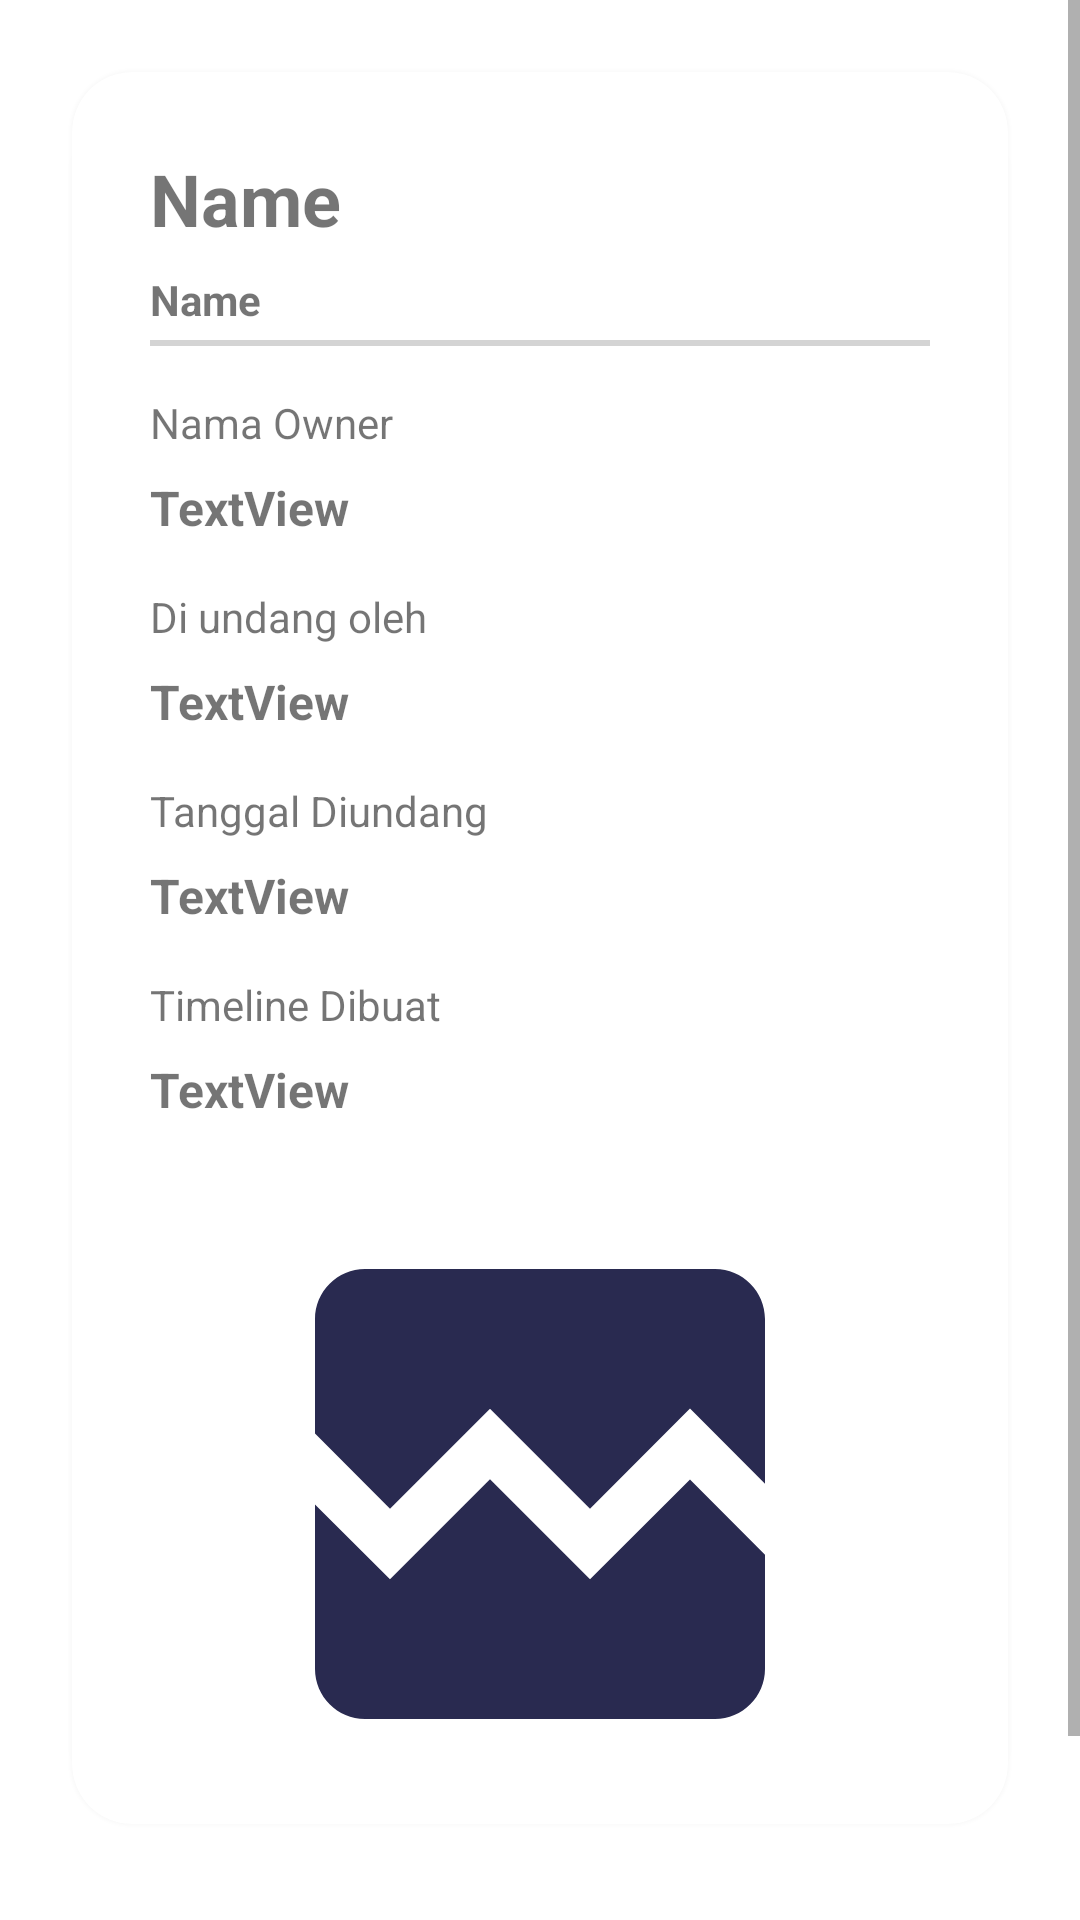

The Android layout XML behind this screen, and the referenced resources:
<!-- AndroidManifest.xml: application theme Theme.TimelineSchedule -->
<!-- res/layout/activity_detail_task.xml -->
<?xml version="1.0" encoding="utf-8"?>
<ScrollView xmlns:android="http://schemas.android.com/apk/res/android"
    xmlns:app="http://schemas.android.com/apk/res-auto"
    xmlns:tools="http://schemas.android.com/tools"
    android:layout_width="match_parent"
    android:layout_height="match_parent"
    tools:context=".ui.task.DetailTaskActivity">

    <androidx.constraintlayout.widget.ConstraintLayout
        android:layout_width="match_parent"
        android:layout_height="wrap_content"
        android:paddingBottom="20dp">

        <androidx.cardview.widget.CardView
            android:id="@+id/cv_data_owner"
            android:layout_width="match_parent"
            android:layout_height="wrap_content"
            android:layout_marginStart="24dp"
            android:layout_marginTop="24dp"
            android:layout_marginEnd="24dp"
            android:background="@color/white"
            android:backgroundTint="@color/white"
            app:cardCornerRadius="20dp"
            app:cardElevation="5dp"
            app:layout_constraintEnd_toEndOf="parent"
            app:layout_constraintStart_toStartOf="parent"
            app:layout_constraintTop_toTopOf="parent">

            <androidx.cardview.widget.CardView
                android:id="@+id/cardView"
                android:layout_width="0dp"
                android:layout_height="wrap_content"
                app:cardCornerRadius="20dp"
                app:cardElevation="20dp"
                app:layout_constraintEnd_toEndOf="parent"
                app:layout_constraintStart_toStartOf="parent"
                app:layout_constraintTop_toTopOf="parent">


            </androidx.cardview.widget.CardView>


            <androidx.constraintlayout.widget.ConstraintLayout
                android:layout_width="match_parent"
                android:layout_height="wrap_content"
                android:padding="10dp">

                <ImageView
                    android:id="@+id/imagePhoto"
                    android:layout_width="200dp"
                    android:layout_height="200dp"
                    android:layout_marginTop="24dp"
                    app:layout_constraintEnd_toEndOf="@+id/tv_date_timeline"
                    app:layout_constraintStart_toStartOf="@+id/tv_date_timeline"
                    app:layout_constraintTop_toBottomOf="@+id/tv_date_timeline"
                    app:srcCompat="@drawable/ic_broken_image_48" />

                <TextView
                    android:id="@+id/tv_tugas"
                    android:layout_width="wrap_content"
                    android:layout_height="wrap_content"
                    android:layout_marginStart="16dp"
                    android:layout_marginTop="16dp"
                    android:text="@string/dummy_name"
                    android:textSize="24sp"
                    android:textStyle="bold"
                    app:layout_constraintStart_toStartOf="parent"
                    app:layout_constraintTop_toTopOf="parent" />

                <TextView
                    android:id="@+id/textView3"
                    android:layout_width="wrap_content"
                    android:layout_height="wrap_content"
                    android:layout_marginStart="16dp"
                    android:layout_marginTop="16dp"
                    android:text="Nama Owner"
                    app:layout_constraintStart_toStartOf="parent"
                    app:layout_constraintTop_toBottomOf="@+id/view" />

                <TextView
                    android:id="@+id/tv_name_owner"
                    android:layout_width="0dp"
                    android:layout_height="wrap_content"
                    android:layout_marginStart="16dp"
                    android:layout_marginTop="8dp"
                    android:layout_marginEnd="16dp"
                    android:text="TextView"
                    android:textSize="16sp"
                    android:textStyle="bold"
                    app:layout_constraintEnd_toEndOf="parent"
                    app:layout_constraintStart_toStartOf="parent"
                    app:layout_constraintTop_toBottomOf="@+id/textView3" />

                <TextView
                    android:id="@+id/tv_name_invite"
                    android:layout_width="0dp"
                    android:layout_height="wrap_content"
                    android:layout_marginStart="16dp"
                    android:layout_marginTop="8dp"
                    android:layout_marginEnd="16dp"
                    android:text="TextView"
                    android:textSize="16sp"
                    android:textStyle="bold"
                    app:layout_constraintEnd_toEndOf="parent"
                    app:layout_constraintStart_toStartOf="parent"
                    app:layout_constraintTop_toBottomOf="@+id/textView5" />

                <TextView
                    android:id="@+id/tv_date_invite"
                    android:layout_width="0dp"
                    android:layout_height="wrap_content"
                    android:layout_marginStart="16dp"
                    android:layout_marginTop="8dp"
                    android:layout_marginEnd="16dp"
                    android:text="TextView"
                    android:textSize="16sp"
                    android:textStyle="bold"
                    app:layout_constraintEnd_toEndOf="parent"
                    app:layout_constraintStart_toStartOf="parent"
                    app:layout_constraintTop_toBottomOf="@+id/textView6" />

                <TextView
                    android:id="@+id/tv_date_timeline"
                    android:layout_width="0dp"
                    android:layout_height="wrap_content"
                    android:layout_marginStart="16dp"
                    android:layout_marginTop="8dp"
                    android:layout_marginEnd="16dp"
                    android:text="TextView"
                    android:textSize="16sp"
                    android:textStyle="bold"
                    app:layout_constraintEnd_toEndOf="parent"
                    app:layout_constraintStart_toStartOf="parent"
                    app:layout_constraintTop_toBottomOf="@+id/textView7" />

                <TextView
                    android:id="@+id/textView5"
                    android:layout_width="wrap_content"
                    android:layout_height="wrap_content"
                    android:layout_marginStart="16dp"
                    android:layout_marginTop="16dp"
                    android:text="Di undang oleh"
                    app:layout_constraintStart_toStartOf="parent"
                    app:layout_constraintTop_toBottomOf="@+id/tv_name_owner" />

                <TextView
                    android:id="@+id/textView6"
                    android:layout_width="wrap_content"
                    android:layout_height="wrap_content"
                    android:layout_marginStart="16dp"
                    android:layout_marginTop="16dp"
                    android:text="Tanggal Diundang"
                    app:layout_constraintStart_toStartOf="parent"
                    app:layout_constraintTop_toBottomOf="@+id/tv_name_invite" />

                <TextView
                    android:id="@+id/textView7"
                    android:layout_width="wrap_content"
                    android:layout_height="wrap_content"
                    android:layout_marginStart="16dp"
                    android:layout_marginTop="16dp"
                    android:text="Timeline Dibuat"
                    app:layout_constraintStart_toStartOf="parent"
                    app:layout_constraintTop_toBottomOf="@+id/tv_date_invite" />

                <TextView
                    android:id="@+id/tv_status"
                    android:layout_width="wrap_content"
                    android:layout_height="wrap_content"
                    android:layout_marginTop="8dp"
                    android:text="@string/dummy_name"
                    android:textStyle="bold"
                    app:layout_constraintStart_toStartOf="@+id/tv_tugas"
                    app:layout_constraintTop_toBottomOf="@+id/tv_tugas" />

                <View
                    android:id="@+id/view"
                    android:layout_width="match_parent"
                    android:layout_height="2dp"
                    android:layout_marginStart="16dp"
                    android:layout_marginTop="4dp"
                    android:layout_marginEnd="16dp"
                    android:background="#d4d4d4"
                    android:visibility="visible"
                    app:layout_constraintEnd_toEndOf="parent"
                    app:layout_constraintStart_toStartOf="parent"
                    app:layout_constraintTop_toBottomOf="@+id/tv_status" />
            </androidx.constraintlayout.widget.ConstraintLayout>


        </androidx.cardview.widget.CardView>

        <ProgressBar
            android:id="@+id/pbLoading"
            style="?android:attr/progressBarStyle"
            android:layout_width="0dp"
            android:layout_height="wrap_content"
            android:layout_marginTop="24dp"
            app:layout_constraintEnd_toEndOf="parent"
            app:layout_constraintStart_toStartOf="parent"
            app:layout_constraintTop_toTopOf="parent" />

        <Button
            android:id="@+id/button"
            android:layout_width="0dp"
            android:layout_height="wrap_content"
            android:layout_marginTop="32dp"
            android:text="Tugas Selesai"
            android:textAllCaps="false"
            app:layout_constraintEnd_toEndOf="@+id/cv_data_owner"
            app:layout_constraintStart_toStartOf="@+id/cv_data_owner"
            app:layout_constraintTop_toBottomOf="@+id/cv_data_owner" />


    </androidx.constraintlayout.widget.ConstraintLayout>



</ScrollView>
<!-- resources referenced by this layout -->
<resources>
  <color name="white">#FFFFFFFF</color>
  <!-- drawable ic_broken_image_48 (drawable) -->
  <vector android:height="48dp" android:tint="#292A50"
      android:viewportHeight="24" android:viewportWidth="24"
      android:width="48dp" xmlns:android="http://schemas.android.com/apk/res/android">
      <path android:fillColor="@android:color/white" android:pathData="M21,5v6.59l-3,-3.01 -4,4.01 -4,-4 -4,4 -3,-3.01L3,5c0,-1.1 0.9,-2 2,-2h14c1.1,0 2,0.9 2,2zM18,11.42l3,3.01L21,19c0,1.1 -0.9,2 -2,2L5,21c-1.1,0 -2,-0.9 -2,-2v-6.58l3,2.99 4,-4 4,4 4,-3.99z"/>
  </vector>
  <string name="dummy_name">Name</string>
  <style name="Theme.TimelineSchedule" parent="Theme.MaterialComponents.DayNight.NoActionBar">
          
          <item name="colorPrimary">@color/First</item>
          <item name="colorPrimaryVariant">@color/Secound</item>
          <item name="colorOnPrimary">@color/white</item>
          
          <item name="colorSecondary">@color/teal_200</item>
          <item name="colorSecondaryVariant">@color/teal_700</item>
          <item name="colorOnSecondary">@color/black</item>
          
          <item name="android:statusBarColor" tools:targetApi="l">?attr/colorPrimaryVariant</item>
          
      </style>
  <color name="First">#14153D</color>
  <color name="Secound">#292A50</color>
  <color name="teal_200">#FF03DAC5</color>
  <color name="teal_700">#FF018786</color>
  <color name="black">#FF000000</color>
</resources>
